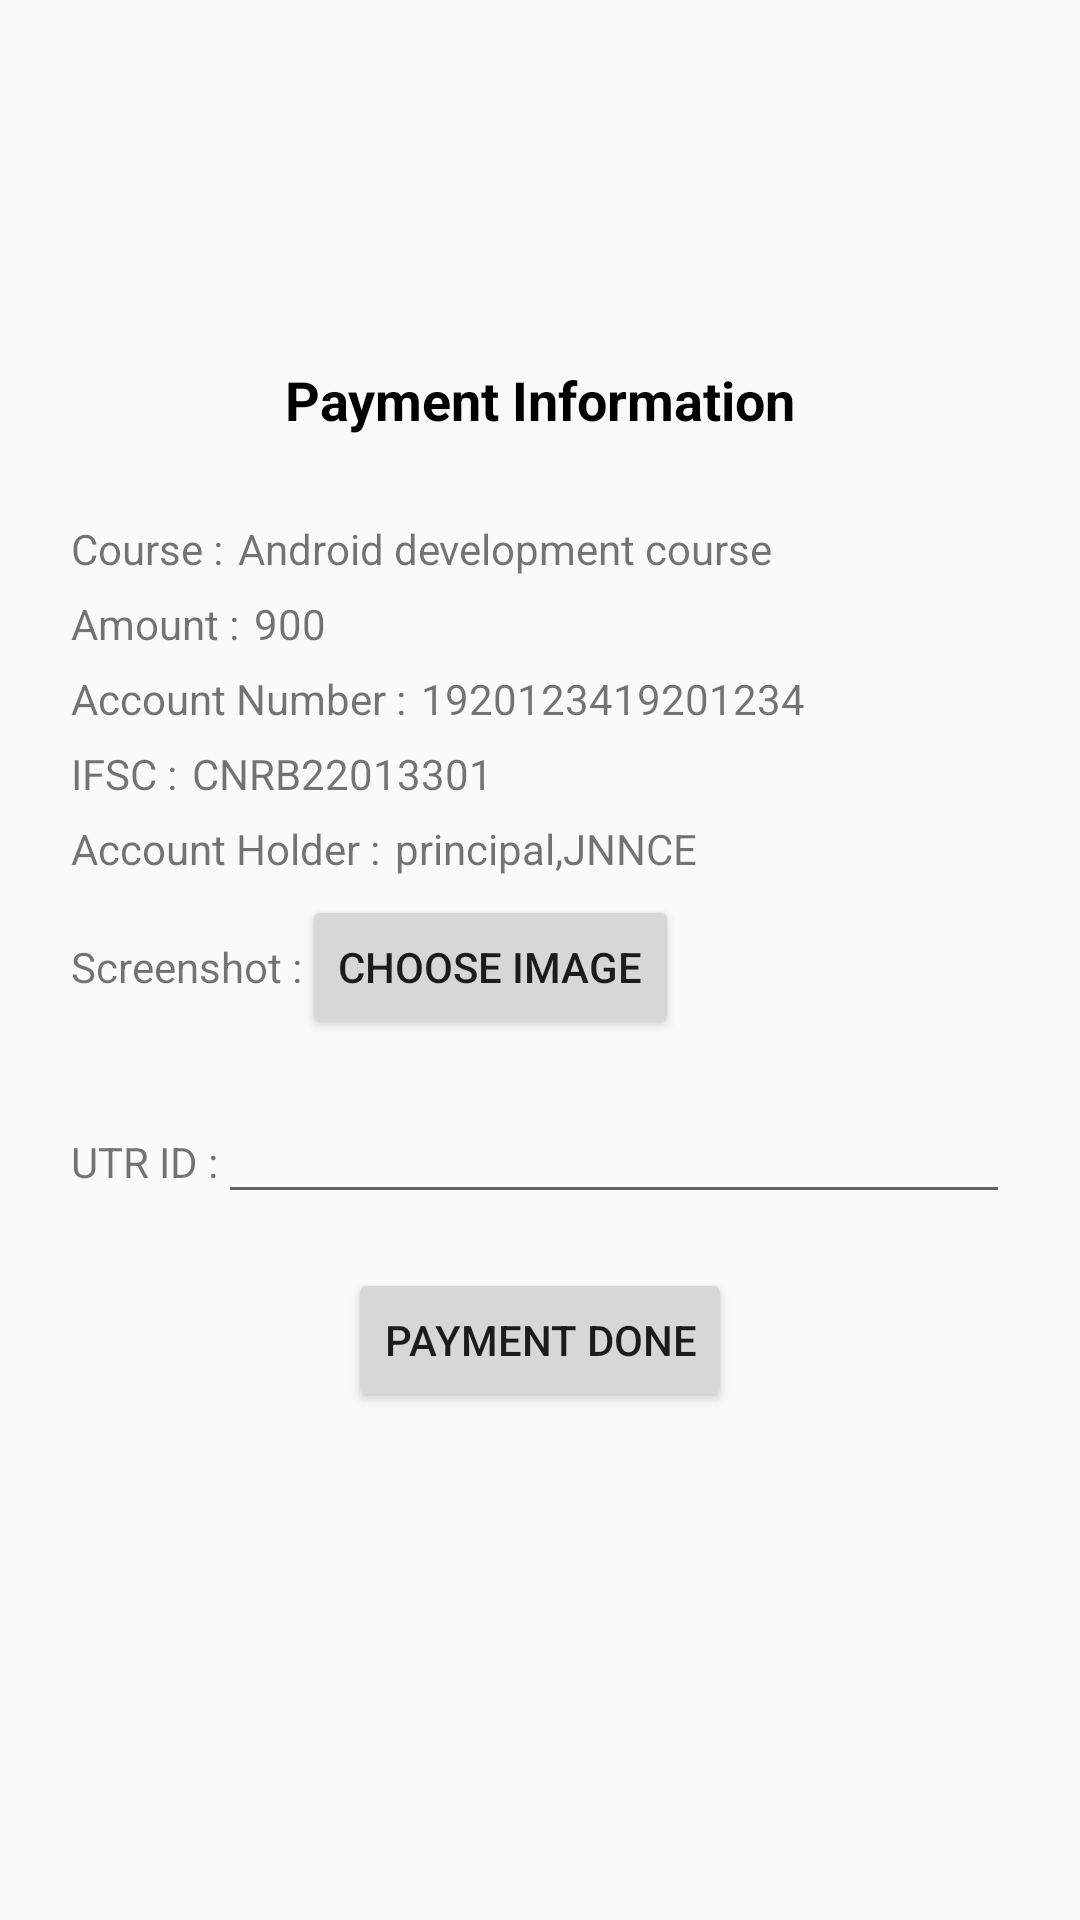

Layout XML and referenced resources for this Android screen:
<!-- AndroidManifest.xml: application theme Theme.LIO -->
<!-- res/layout/payment_info_student.xml -->
<?xml version="1.0" encoding="utf-8"?>
<androidx.constraintlayout.widget.ConstraintLayout xmlns:android="http://schemas.android.com/apk/res/android"
    xmlns:app="http://schemas.android.com/apk/res-auto"
    xmlns:tools="http://schemas.android.com/tools"
    android:layout_width="match_parent"
    android:layout_height="match_parent"
    tools:context=".Activities.Student.PaymentInfoStudent">

    <LinearLayout
        android:layout_width="319dp"
        android:layout_height="398dp"
        android:orientation="vertical"
        app:layout_constraintBottom_toBottomOf="parent"
        app:layout_constraintEnd_toEndOf="parent"
        app:layout_constraintStart_toStartOf="parent"
        app:layout_constraintTop_toTopOf="parent">

        <TextView
            android:id="@+id/textView"
            android:layout_width="wrap_content"
            android:layout_height="wrap_content"
            android:layout_gravity="center"
            android:layout_marginBottom="25dp"
            android:text="Payment Information"
            android:textColor="#000000"
            android:textSize="18dp"
            android:textStyle="bold" />

        <LinearLayout
            android:layout_width="match_parent"
            android:layout_height="match_parent"
            android:orientation="vertical">

            <TableRow
                android:layout_width="wrap_content"
                android:layout_height="wrap_content"
                android:layout_margin="3dp">

                <TextView
                    android:id="@+id/c"
                    android:layout_width="wrap_content"
                    android:layout_height="wrap_content"
                    android:text="Course :" />

                <TextView
                    android:id="@+id/c_name"
                    android:layout_width="wrap_content"
                    android:layout_height="wrap_content"
                    android:layout_marginLeft="5dp"
                    android:text="Android development course" />
            </TableRow>

            <TableRow
                android:layout_width="wrap_content"
                android:layout_height="wrap_content"
                android:layout_margin="3dp">


                <TextView
                    android:id="@+id/amt"
                    android:layout_width="wrap_content"
                    android:layout_height="wrap_content"
                    android:text="Amount :" />

                <TextView
                    android:id="@+id/a_value"
                    android:layout_width="wrap_content"
                    android:layout_height="wrap_content"
                    android:layout_marginLeft="5dp"
                    android:text="900" />
            </TableRow>

            <TableRow
                android:layout_width="wrap_content"
                android:layout_height="wrap_content"
                android:layout_margin="3dp">

                <TextView
                    android:id="@+id/textView11"
                    android:layout_width="wrap_content"
                    android:layout_height="wrap_content"
                    android:text="Account Number :" />

                <TextView
                    android:id="@+id/ac_no"
                    android:layout_width="wrap_content"
                    android:layout_height="wrap_content"
                    android:layout_marginLeft="5dp"
                    android:text="1920123419201234" />
            </TableRow>

            <TableRow
                android:layout_width="wrap_content"
                android:layout_height="wrap_content"
                android:layout_margin="3dp">

                <TextView
                    android:id="@+id/textView13"
                    android:layout_width="wrap_content"
                    android:layout_height="wrap_content"
                    android:text="IFSC :" />

                <TextView
                    android:id="@+id/ifsc_code"
                    android:layout_width="wrap_content"
                    android:layout_height="wrap_content"
                    android:layout_marginLeft="5dp"
                    android:text="CNRB22013301" />
            </TableRow>

            <TableRow
                android:layout_width="wrap_content"
                android:layout_height="wrap_content"
                android:layout_margin="3dp">

                <TextView
                    android:id="@+id/textView15"
                    android:layout_width="wrap_content"
                    android:layout_height="wrap_content"
                    android:text="Account Holder :" />

                <TextView
                    android:id="@+id/ah_name"
                    android:layout_width="wrap_content"
                    android:layout_height="wrap_content"
                    android:layout_marginLeft="5dp"
                    android:text="principal,JNNCE" />
            </TableRow>

            <TableRow
                android:layout_width="wrap_content"
                android:layout_height="wrap_content"
                android:layout_margin="3dp">

                <TextView
                    android:id="@+id/textView17"
                    android:layout_width="wrap_content"
                    android:layout_height="wrap_content"
                    android:text="Screenshot :" />

                <Button
                    android:id="@+id/choose_image"
                    android:layout_width="wrap_content"
                    android:layout_height="wrap_content"
                    android:text="Choose Image" />
            </TableRow>

            <TableRow
                android:layout_width="match_parent"
                android:layout_height="wrap_content"
                android:layout_margin="3dp">

                <TextView
                    android:id="@+id/textView18"
                    android:layout_width="wrap_content"
                    android:layout_height="wrap_content"
                    android:text="UTR ID :" />

                <com.google.android.material.textfield.TextInputLayout
                    android:layout_width="match_parent"
                    android:layout_height="wrap_content">

                    <com.google.android.material.textfield.TextInputEditText
                        android:id="@+id/utrid"
                        android:layout_width="match_parent"

                        android:layout_height="match_parent" />
                </com.google.android.material.textfield.TextInputLayout>
            </TableRow>

            <TableRow
                android:layout_width="wrap_content"
                android:layout_height="wrap_content"
                android:layout_gravity="center"
                android:layout_margin="15dp">

                <Button
                    android:id="@+id/approve_student"
                    android:layout_width="wrap_content"
                    android:layout_height="wrap_content"
                    android:onClick="uploadScreenshot"
                    android:text="Payment Done" />
            </TableRow>

        </LinearLayout>

    </LinearLayout>

</androidx.constraintlayout.widget.ConstraintLayout>
<!-- resources referenced by this layout -->
<resources>
  <style name="Theme.LIO" parent="Theme.AppCompat.Light.NoActionBar">
          
          <item name="colorPrimary">@color/purple_500</item>
          <item name="colorPrimaryDark">@color/purple_700</item>
          <item name="colorAccent">@color/teal_200</item>
          
      </style>
  <!-- not gathered from this repository: default colours our renderer supplied (Android Studio template values) -->
  <color name="purple_500">#FF6200EE</color>
  <color name="purple_700">#FF3700B3</color>
  <color name="teal_200">#FF03DAC5</color>
</resources>
